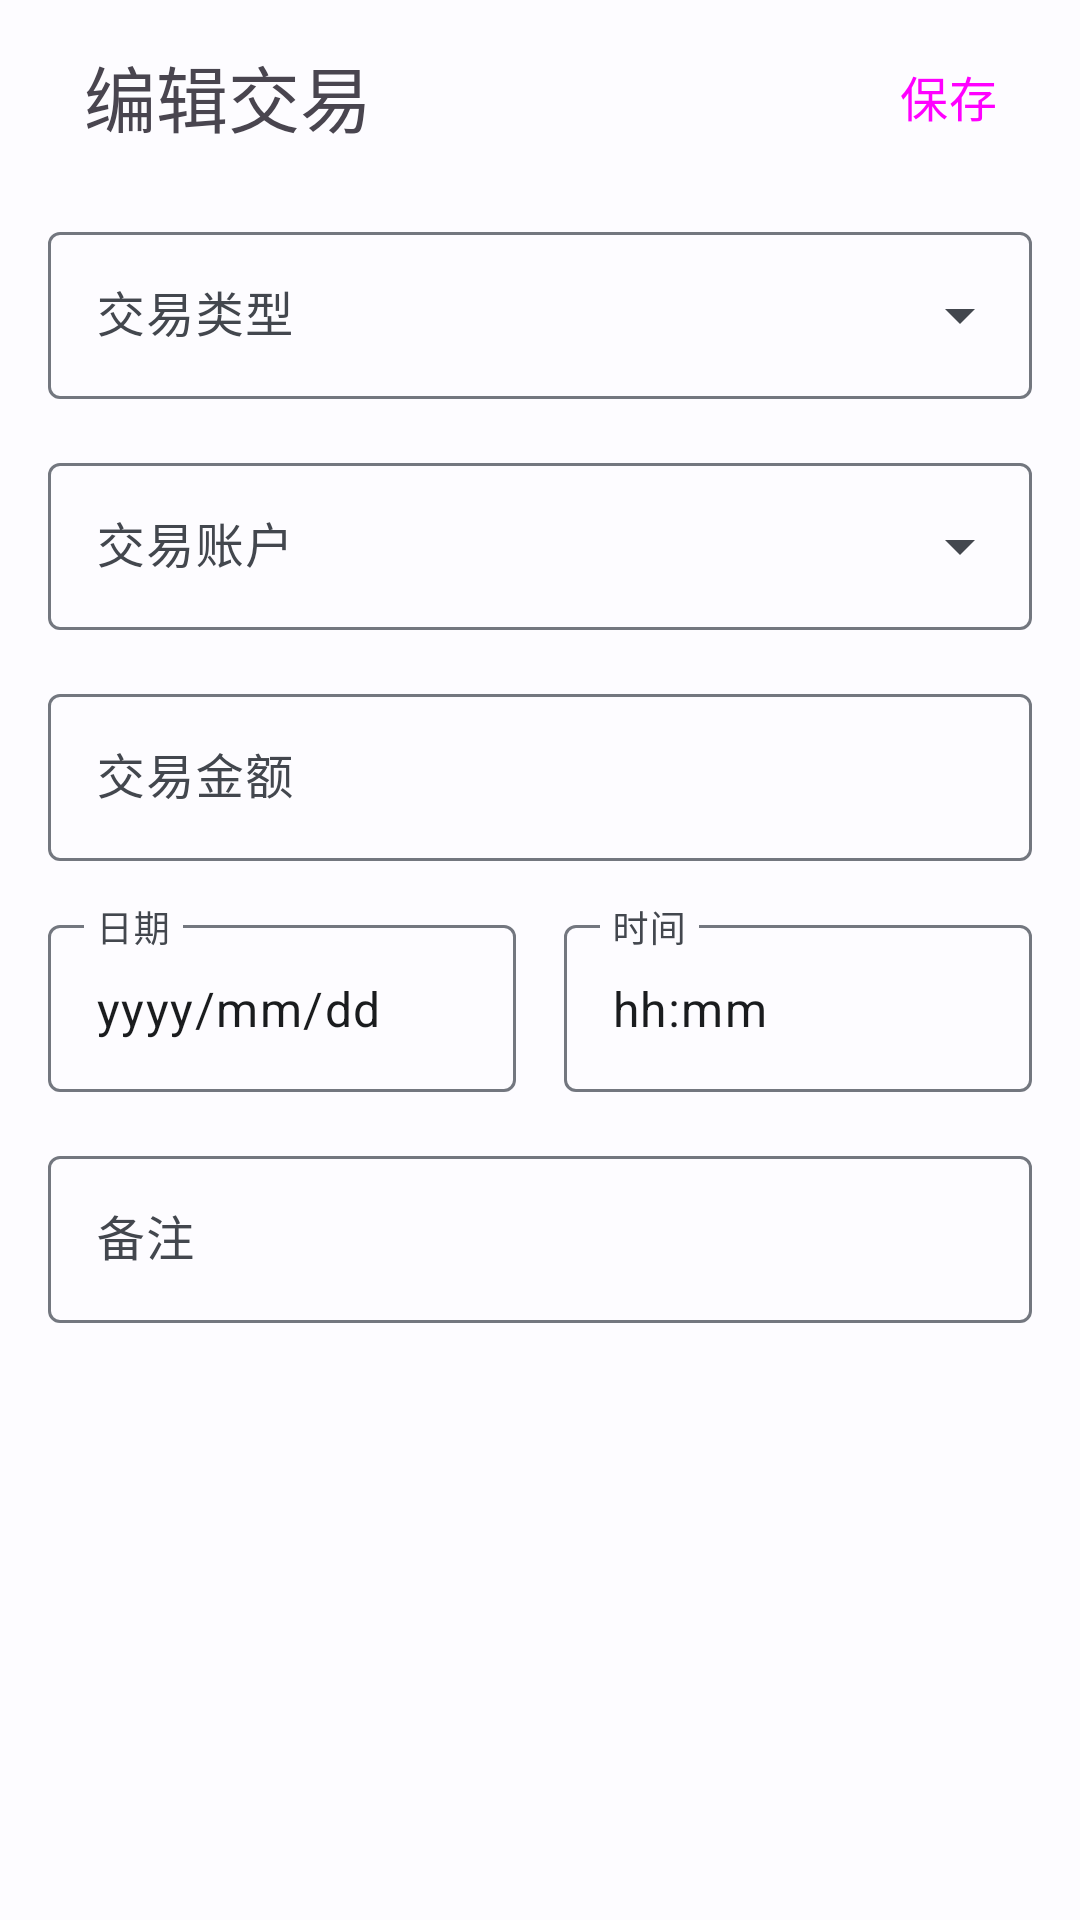

This screen was rendered from an Android layout file. Write that file and the resources it references.
<!-- AndroidManifest.xml: application theme AppTheme -->
<!-- res/layout/fragment_edit_txn.xml -->
<?xml version="1.0" encoding="utf-8"?>
<layout xmlns:android="http://schemas.android.com/apk/res/android"
    xmlns:app="http://schemas.android.com/apk/res-auto">

    <data>

        <variable
            name="viewModel"
            type="com.example.accounting.ui.viewmodel.fragment.dialog.EditTxnFragViewModel" />
    </data>

    <RelativeLayout
        android:layout_width="match_parent"
        android:layout_height="match_parent">

        <LinearLayout
            android:id="@+id/title"
            android:layout_width="match_parent"
            android:layout_height="wrap_content"
            android:layout_alignParentTop="true"
            android:gravity="start|center"
            android:paddingVertical="8dp">

            <Button
                android:id="@+id/close"
                style="?attr/materialIconButtonStyle"
                android:layout_width="wrap_content"
                android:layout_height="wrap_content"
                android:contentDescription="关闭"
                app:icon="@drawable/ic_close" />

            <com.google.android.material.textview.MaterialTextView
                android:layout_width="0dp"
                android:layout_height="wrap_content"
                android:layout_marginHorizontal="8dp"
                android:layout_weight="1"
                android:text="编辑交易"
                android:textSize="24sp" />

            <Button
                android:id="@+id/save"
                style="@style/Widget.Material3.Button.TextButton"
                android:layout_width="wrap_content"
                android:layout_height="wrap_content"
                android:text="保存"
                android:textSize="16sp"
                app:rippleColor="@null" />

        </LinearLayout>

        <LinearLayout
            android:layout_width="match_parent"
            android:layout_height="0dp"
            android:layout_below="@id/title"
            android:layout_alignParentBottom="true"
            android:orientation="vertical"
            android:paddingHorizontal="16dp">

            <com.google.android.material.button.MaterialButtonToggleGroup
                android:id="@+id/toggleButton"
                android:layout_width="match_parent"
                android:layout_height="wrap_content"
                android:gravity="center"
                android:paddingHorizontal="50dp"
                app:singleSelection="true">

                <Button
                    android:id="@+id/button1"
                    style="?attr/materialButtonOutlinedStyle"
                    android:layout_width="0dp"
                    android:layout_height="wrap_content"
                    android:layout_weight="1"
                    android:text="收入" />

                <Button
                    android:id="@+id/button2"
                    style="?attr/materialButtonOutlinedStyle"
                    android:layout_width="0dp"
                    android:layout_height="wrap_content"
                    android:layout_weight="1"
                    android:text="支出" />

            </com.google.android.material.button.MaterialButtonToggleGroup>

            <com.google.android.material.textfield.TextInputLayout
                style="@style/Widget.Material3.TextInputLayout.OutlinedBox.ExposedDropdownMenu"
                android:layout_width="match_parent"
                android:layout_height="wrap_content"
                android:hint="交易类型"
                android:paddingVertical="8dp">

                <AutoCompleteTextView
                    android:id="@+id/txn_type"
                    android:layout_width="match_parent"
                    android:layout_height="wrap_content"
                    android:inputType="none"
                    android:spinnerMode="dropdown" />

            </com.google.android.material.textfield.TextInputLayout>

            <com.google.android.material.textfield.TextInputLayout
                style="@style/Widget.Material3.TextInputLayout.OutlinedBox.ExposedDropdownMenu"
                android:layout_width="match_parent"
                android:layout_height="wrap_content"
                android:hint="交易账户"
                android:paddingVertical="8dp">

                <AutoCompleteTextView
                    android:id="@+id/txn_acct"
                    android:layout_width="match_parent"
                    android:layout_height="wrap_content"
                    android:inputType="none"
                    android:spinnerMode="dropdown" />

            </com.google.android.material.textfield.TextInputLayout>

            <com.google.android.material.textfield.TextInputLayout
                android:layout_width="match_parent"
                android:layout_height="wrap_content"
                android:hint="交易金额"
                android:paddingVertical="8dp"
                app:endIconMode="clear_text">

                <com.google.android.material.textfield.TextInputEditText
                    android:id="@+id/txn_amount"
                    android:layout_width="match_parent"
                    android:layout_height="wrap_content"
                    android:maxLines="1" />

            </com.google.android.material.textfield.TextInputLayout>

            <LinearLayout
                android:layout_width="match_parent"
                android:layout_height="wrap_content"
                android:orientation="horizontal">

                <com.google.android.material.textfield.TextInputLayout
                    android:layout_width="0dp"
                    android:layout_height="wrap_content"
                    android:layout_weight="1"
                    android:hint="日期"
                    android:paddingVertical="8dp"
                    android:paddingRight="8dp">

                    <com.google.android.material.textfield.TextInputEditText
                        android:id="@+id/txn_date"
                        android:layout_width="match_parent"
                        android:layout_height="wrap_content"
                        android:focusable="false"
                        android:text="yyyy/mm/dd" />

                </com.google.android.material.textfield.TextInputLayout>

                <com.google.android.material.textfield.TextInputLayout
                    android:layout_width="0dp"
                    android:layout_height="wrap_content"
                    android:layout_weight="1"
                    android:hint="时间"
                    android:paddingVertical="8dp"
                    android:paddingLeft="8dp">

                    <com.google.android.material.textfield.TextInputEditText
                        android:id="@+id/txn_time"
                        android:layout_width="match_parent"
                        android:layout_height="wrap_content"
                        android:focusable="false"
                        android:text="hh:mm" />

                </com.google.android.material.textfield.TextInputLayout>

            </LinearLayout>

            <com.google.android.material.textfield.TextInputLayout
                android:layout_width="match_parent"
                android:layout_height="wrap_content"
                android:hint="备注"
                android:paddingVertical="8dp"
                app:endIconMode="clear_text">

                <com.google.android.material.textfield.TextInputEditText
                    android:id="@+id/txn_remark"
                    android:layout_width="match_parent"
                    android:layout_height="wrap_content"
                    android:maxLines="5" />

            </com.google.android.material.textfield.TextInputLayout>

        </LinearLayout>

    </RelativeLayout>

</layout>
<!-- resources referenced by this layout -->
<resources>
  <color name="md_theme_light_primary">#0061A4</color>
  <color name="md_theme_light_onPrimary">#FFFFFF</color>
  <color name="md_theme_light_primaryContainer">#D1E4FF</color>
  <color name="md_theme_light_onPrimaryContainer">#001D36</color>
  <color name="md_theme_light_secondary">#535F70</color>
  <color name="md_theme_light_onSecondary">#FFFFFF</color>
  <color name="md_theme_light_secondaryContainer">#D7E3F7</color>
  <color name="md_theme_light_onSecondaryContainer">#101C2B</color>
  <color name="md_theme_light_tertiary">#6B5778</color>
  <color name="md_theme_light_onTertiary">#FFFFFF</color>
  <color name="md_theme_light_tertiaryContainer">#F2DAFF</color>
  <color name="md_theme_light_onTertiaryContainer">#251431</color>
  <color name="md_theme_light_error">#BA1A1A</color>
  <color name="md_theme_light_errorContainer">#FFDAD6</color>
  <color name="md_theme_light_onError">#FFFFFF</color>
  <color name="md_theme_light_onErrorContainer">#410002</color>
  <color name="md_theme_light_background">#FDFCFF</color>
  <color name="md_theme_light_onBackground">#1A1C1E</color>
  <color name="md_theme_light_surface">#FDFCFF</color>
  <color name="md_theme_light_onSurface">#1A1C1E</color>
  <color name="md_theme_light_surfaceVariant">#DFE2EB</color>
  <color name="md_theme_light_onSurfaceVariant">#43474E</color>
  <color name="md_theme_light_outline">#73777F</color>
  <color name="md_theme_light_inverseOnSurface">#F1F0F4</color>
  <color name="md_theme_light_inverseSurface">#2F3033</color>
  <color name="md_theme_light_inversePrimary">#9ECAFF</color>
  <color name="my_theme_light_primary_gray">#666666</color>
  <color name="my_theme_light_secondary_gray">#E0E0E0</color>
</resources>
